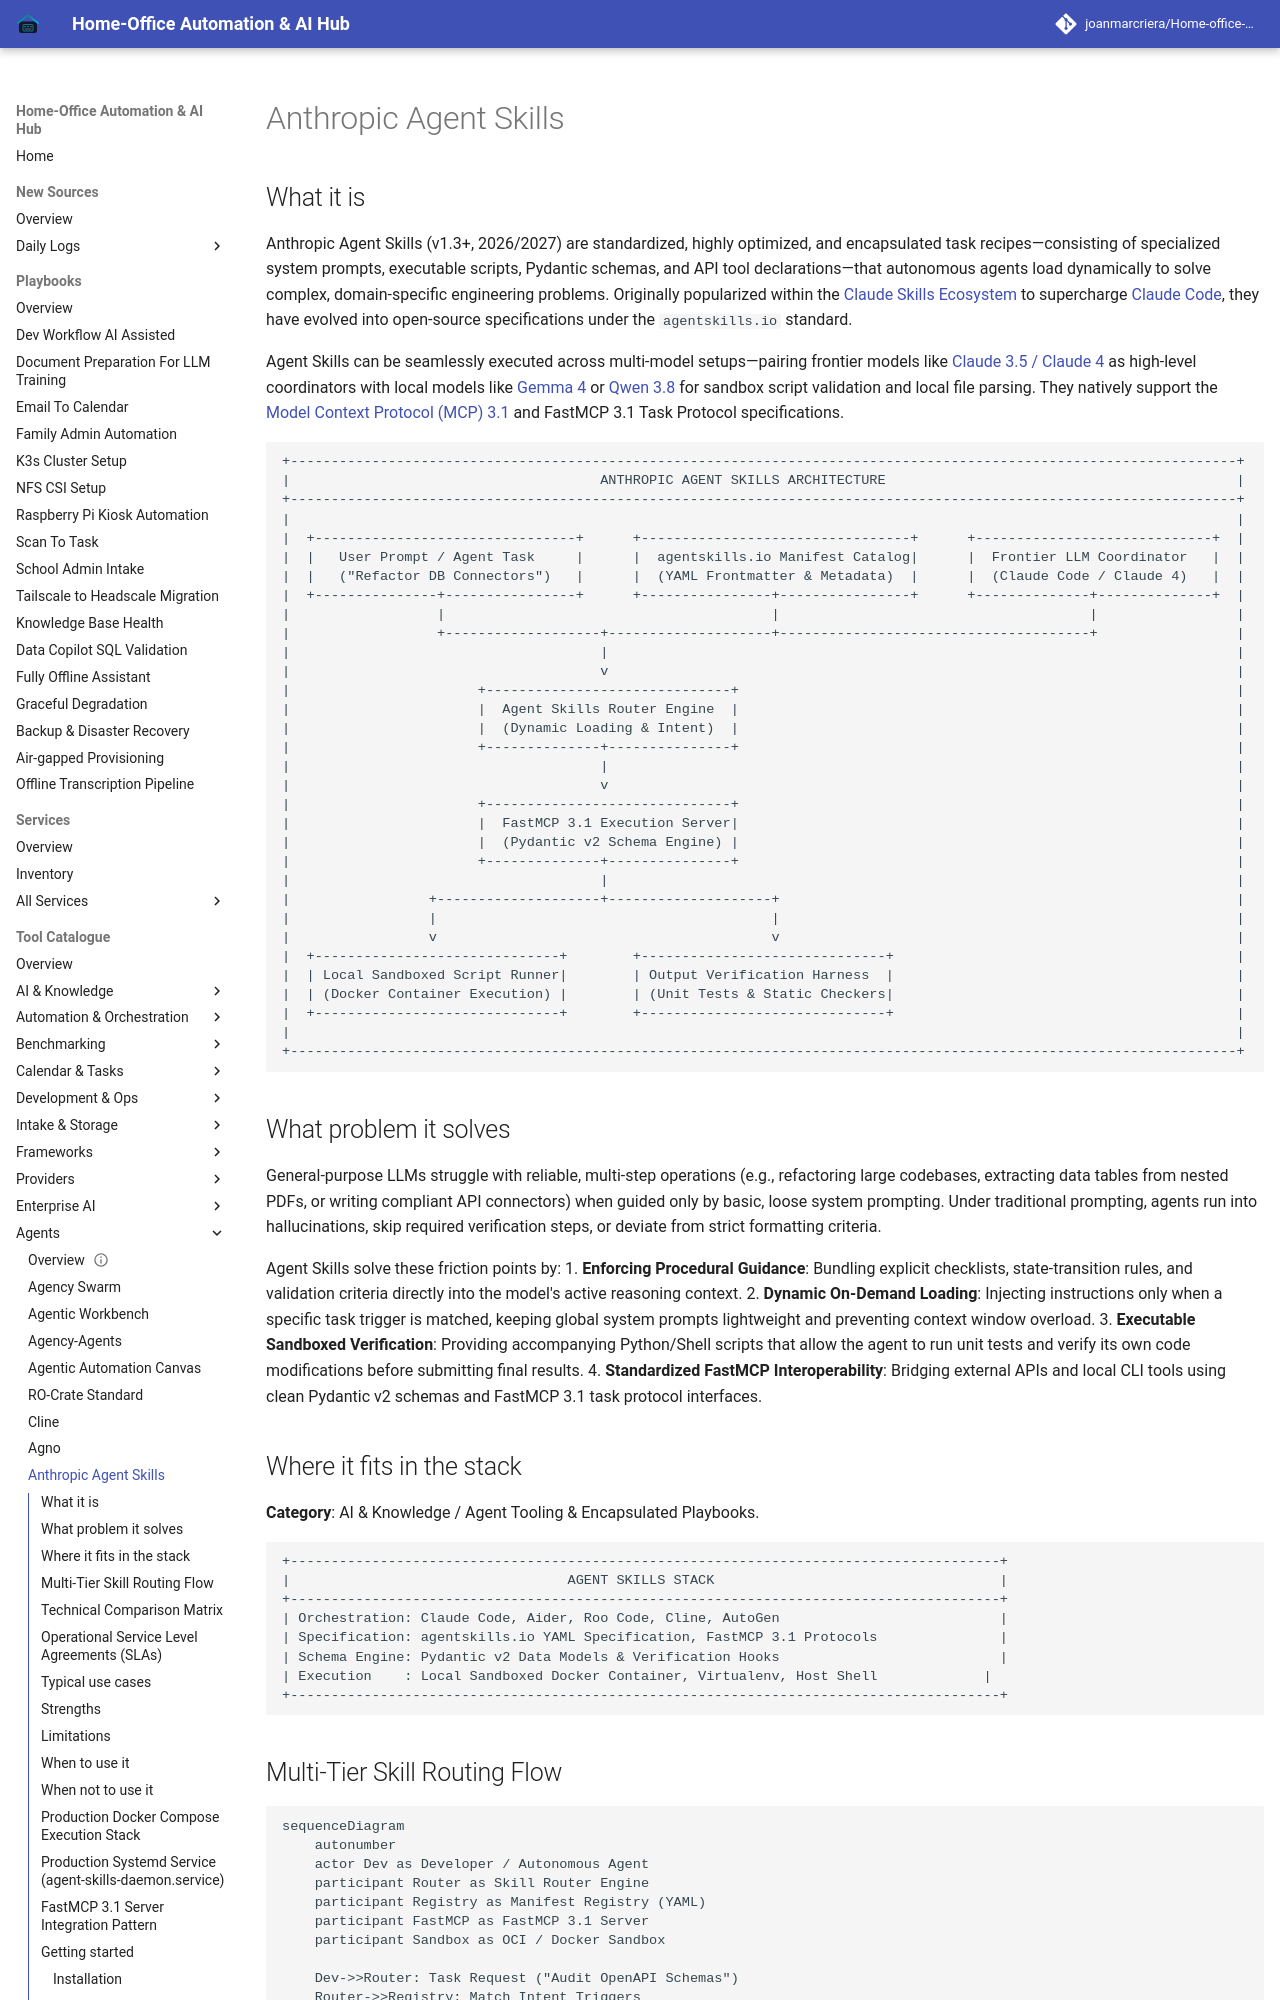

repository: joanmarcriera/Home-office-automations · page: tools/agents/anthropic-agent-skills/index.html · generator: mkdocs

# Anthropic Agent Skills

## What it is
Anthropic Agent Skills (v1.3+, 2026/2027) are standardized, highly optimized, and encapsulated task recipes—consisting of specialized system prompts, executable scripts, Pydantic schemas, and API tool declarations—that autonomous agents load dynamically to solve complex, domain-specific engineering problems. Originally popularized within the [Claude Skills Ecosystem](claude-skills-ecosystem.md) to supercharge [Claude Code](../development_ops/claude-code.md), they have evolved into open-source specifications under the `agentskills.io` standard.

Agent Skills can be seamlessly executed across multi-model setups—pairing frontier models like [Claude 3.5 / Claude 4](../providers/anthropic.md) as high-level coordinators with local models like [Gemma 4](../ai_knowledge/local_llms.md) or [Qwen 3.8](../ai_knowledge/local_llms.md) for sandbox script validation and local file parsing. They natively support the [Model Context Protocol (MCP) 3.1](../automation_orchestration/mcp.md) and FastMCP 3.1 Task Protocol specifications.
